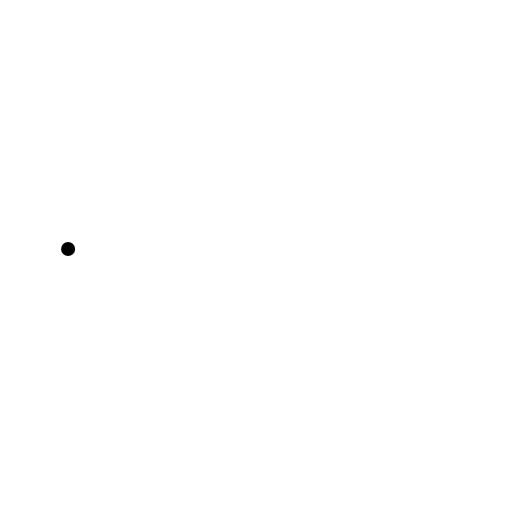
t = 0.00 s
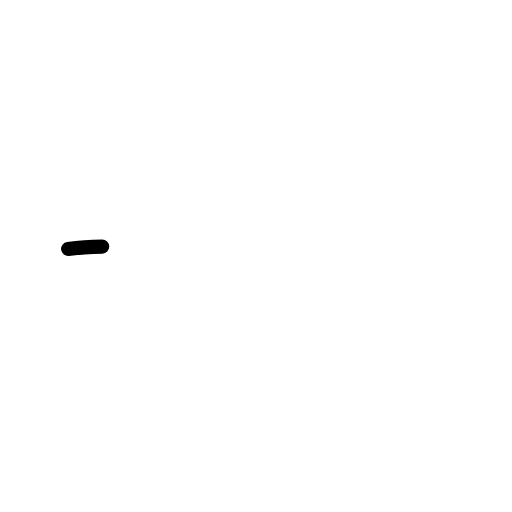
t = 0.17 s
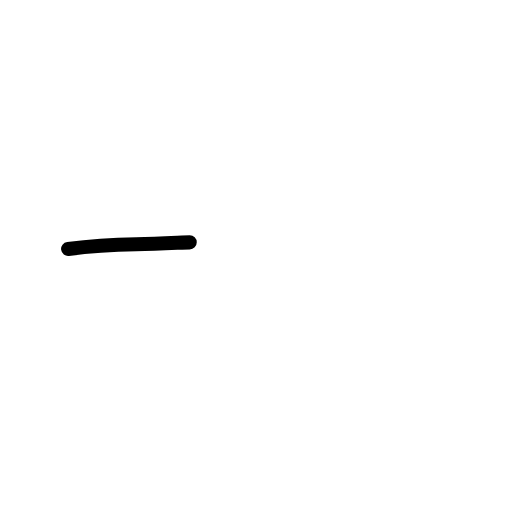
t = 0.42 s
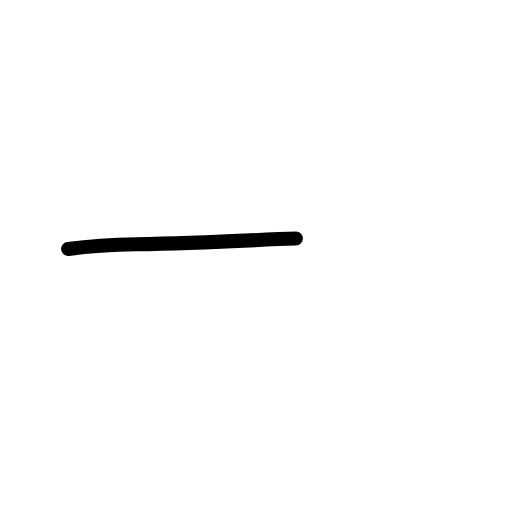
t = 0.58 s
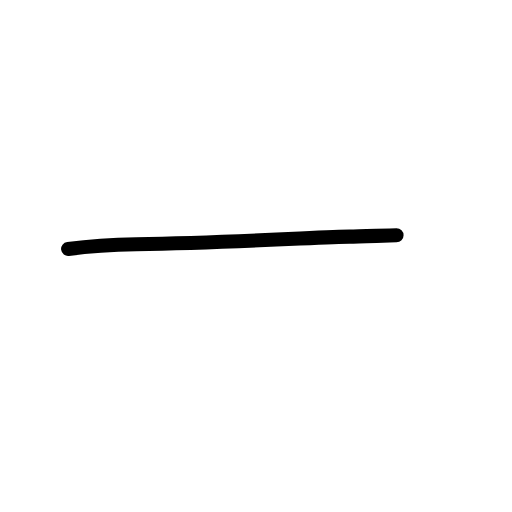
t = 0.83 s
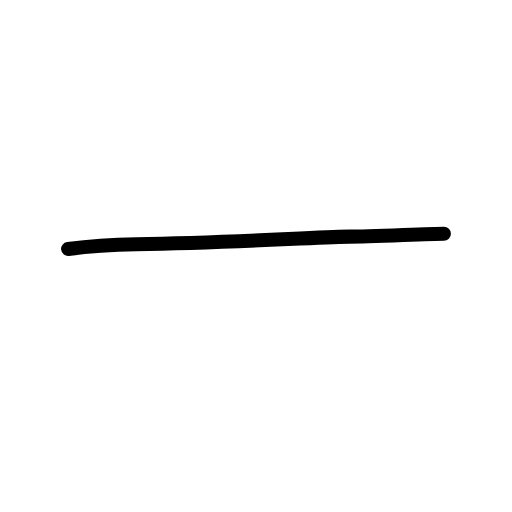
t = 1.00 s

The animated SVG that drew these frames (rendered in a browser with its animation timeline set to each time). Animation: 3 SMIL elements (animate=3); one cycle of 1.00 s.

<?xml version="1.0" encoding="UTF-8"?>
<!--
AniKanjiVG is licensed by CC-BY-SA Paul C. Sommerhoff (https://bitbucket.org/sommerhoff/anikanjivg).
AniKanjiVG uses KanjiVG which is licensed by CC-BY-SA Ulrich Apel (http://kanjivg.tagaini.net).
See also http://creativecommons.org/licenses/by-sa/3.0/
-->
<svg xmlns:kvg='http://kanjivg.tagaini.net' xmlns='http://www.w3.org/2000/svg' width='109' height='109' viewBox='0 0 109 109' style='fill:none;stroke:#000000;stroke-width:3;stroke-linecap:round;stroke-linejoin:round;' id="kvg:kanji_030fc"><g id="kvg:030fc"><path id="kvg:030fc-s1" d="M14.5,53c5.75-0.75,11.62-0.95,14.5-1c21.62-0.38,40.75-1.62,45.38-1.62c4.63,0,16.75-0.62,20.12-0.62"><animate attributeName="d" begin="0.0s" dur="0.3333333333333333s" from="M14.5,53C14.5,53,14.5,53,14.5,53" to="M14.5,53c5.75-0.75,11.62-0.95,14.5-1" />
<animate attributeName="d" begin="0.3333333333333333s" dur="0.3333333333333333s" from="M14.5,53c5.75-0.75,11.62-0.95,14.5-1c0,0,0,0,0,0,0" to="M14.5,53c5.75-0.75,11.62-0.95,14.5-1c21.62-0.38,40.75-1.62,45.38-1.62" />
<animate attributeName="d" begin="0.6666666666666666s" dur="0.3333333333333333s" from="M14.5,53c5.75-0.75,11.62-0.95,14.5-1c21.62-0.38,40.75-1.62,45.38-1.62c0,0,0,0,0,0,0" to="M14.5,53c5.75-0.75,11.62-0.95,14.5-1c21.62-0.38,40.75-1.62,45.38-1.62c4.63,0,16.75-0.62,20.12-0.62" />
</path>
</g>
</svg>
